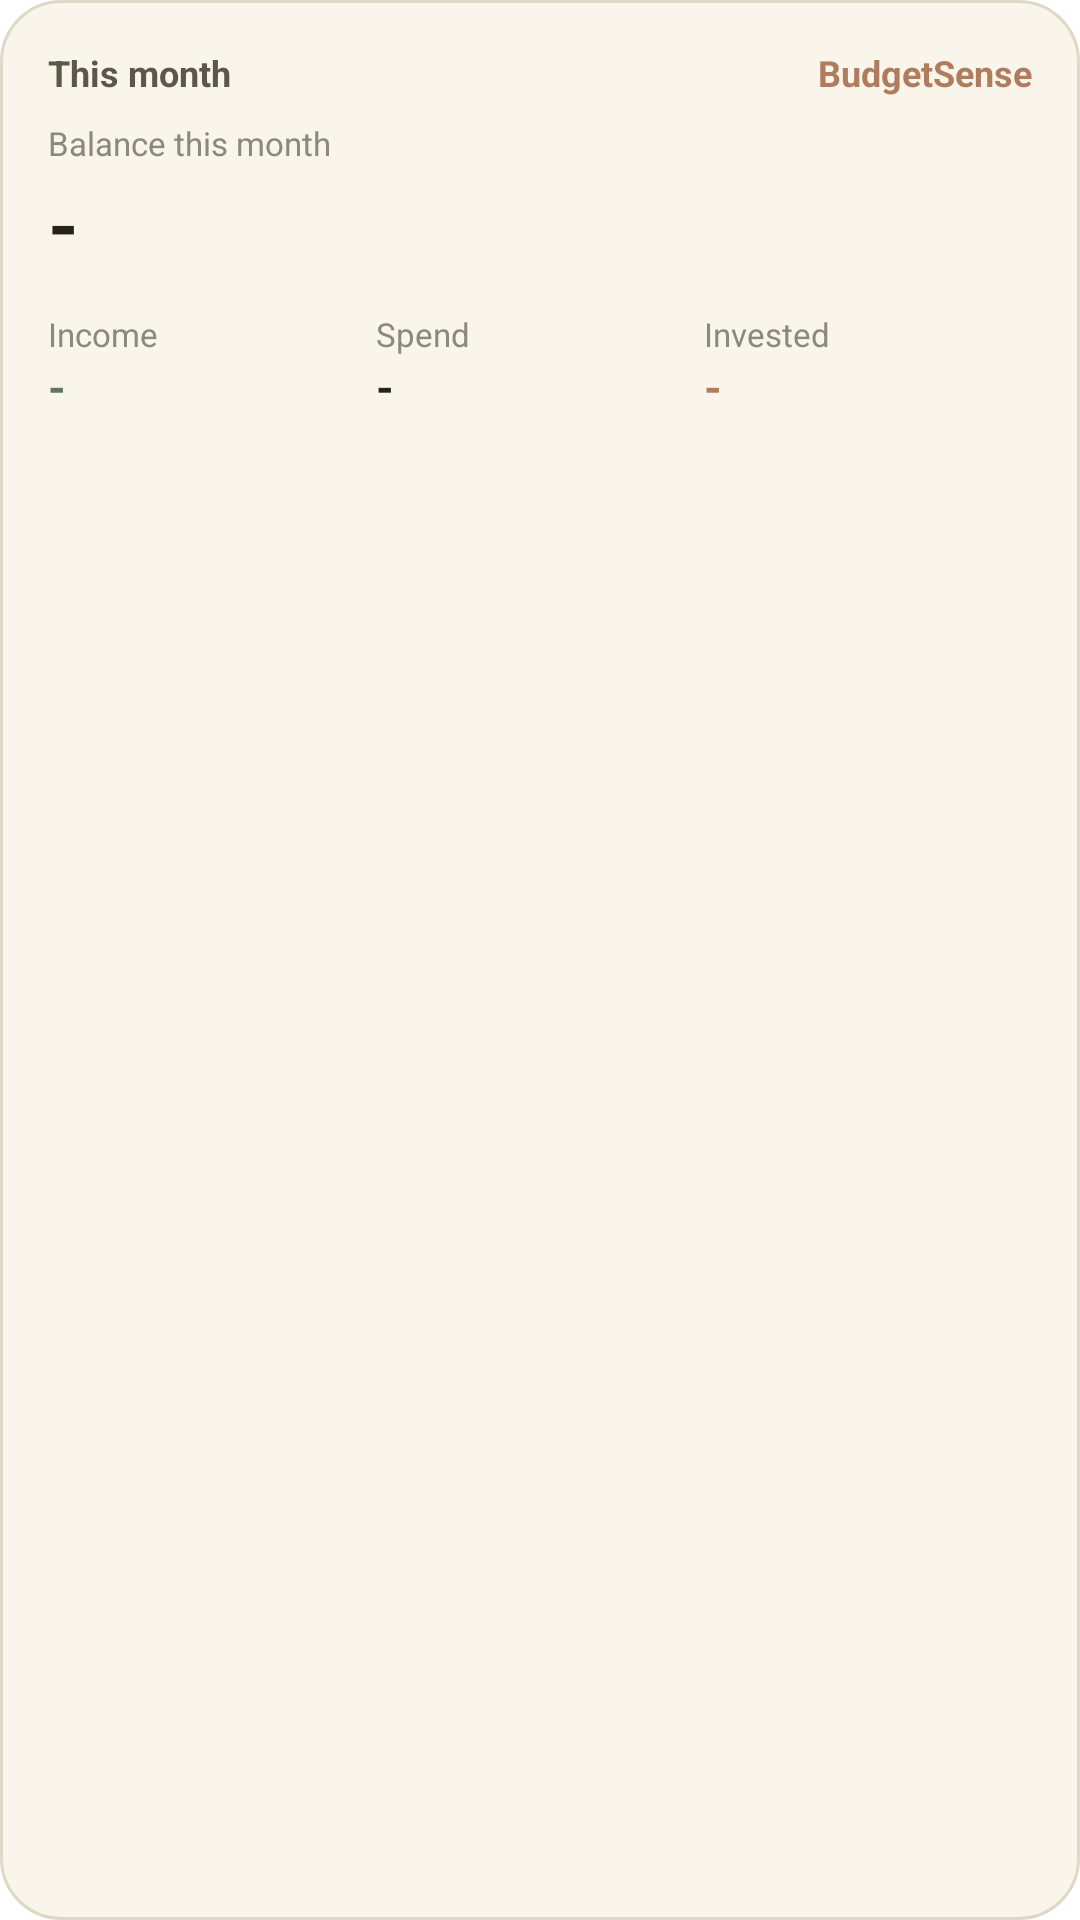

Here is an Android app screen rendered from its layout file. Give the layout XML and the strings, colors and styles it references.
<!-- AndroidManifest.xml: fallback theme Theme.MaterialComponents.DayNight.NoActionBar -->
<!-- res/layout/widget_dashboard.xml -->
<?xml version="1.0" encoding="utf-8"?>
<LinearLayout xmlns:android="http://schemas.android.com/apk/res/android"
    android:id="@+id/widget_root"
    android:layout_width="match_parent"
    android:layout_height="match_parent"
    android:orientation="vertical"
    android:background="@drawable/widget_background"
    android:padding="16dp">

    <LinearLayout
        android:layout_width="match_parent"
        android:layout_height="wrap_content"
        android:orientation="horizontal">

        <TextView
            android:id="@+id/month_label"
            android:layout_width="0dp"
            android:layout_height="wrap_content"
            android:layout_weight="1"
            android:textColor="@color/widget_ink_soft"
            android:textSize="12sp"
            android:textStyle="bold"
            android:text="@string/widget_this_month" />

        <TextView
            android:layout_width="wrap_content"
            android:layout_height="wrap_content"
            android:textColor="@color/widget_accent"
            android:textSize="12sp"
            android:textStyle="bold"
            android:text="@string/app_name" />
    </LinearLayout>

    <TextView
        android:layout_width="wrap_content"
        android:layout_height="wrap_content"
        android:layout_marginTop="8dp"
        android:textColor="@color/widget_ink_faint"
        android:textSize="11sp"
        android:text="@string/widget_balance" />

    <TextView
        android:id="@+id/balance_value"
        android:layout_width="wrap_content"
        android:layout_height="wrap_content"
        android:layout_marginTop="2dp"
        android:textColor="@color/widget_ink"
        android:textSize="26sp"
        android:textStyle="bold"
        android:text="@string/widget_placeholder" />

    <LinearLayout
        android:layout_width="match_parent"
        android:layout_height="wrap_content"
        android:layout_marginTop="12dp"
        android:orientation="horizontal"
        android:baselineAligned="false">

        <LinearLayout
            android:layout_width="0dp"
            android:layout_height="wrap_content"
            android:layout_weight="1"
            android:orientation="vertical">
            <TextView
                android:layout_width="wrap_content"
                android:layout_height="wrap_content"
                android:textColor="@color/widget_ink_faint"
                android:textSize="11sp"
                android:text="@string/widget_income" />
            <TextView
                android:id="@+id/income_value"
                android:layout_width="wrap_content"
                android:layout_height="wrap_content"
                android:textColor="@color/widget_positive"
                android:textSize="15sp"
                android:textStyle="bold"
                android:text="@string/widget_placeholder" />
        </LinearLayout>

        <LinearLayout
            android:layout_width="0dp"
            android:layout_height="wrap_content"
            android:layout_weight="1"
            android:orientation="vertical">
            <TextView
                android:layout_width="wrap_content"
                android:layout_height="wrap_content"
                android:textColor="@color/widget_ink_faint"
                android:textSize="11sp"
                android:text="@string/widget_spend" />
            <TextView
                android:id="@+id/spend_value"
                android:layout_width="wrap_content"
                android:layout_height="wrap_content"
                android:textColor="@color/widget_ink"
                android:textSize="15sp"
                android:textStyle="bold"
                android:text="@string/widget_placeholder" />
        </LinearLayout>

        <LinearLayout
            android:layout_width="0dp"
            android:layout_height="wrap_content"
            android:layout_weight="1"
            android:orientation="vertical">
            <TextView
                android:layout_width="wrap_content"
                android:layout_height="wrap_content"
                android:textColor="@color/widget_ink_faint"
                android:textSize="11sp"
                android:text="@string/widget_invested" />
            <TextView
                android:id="@+id/invested_value"
                android:layout_width="wrap_content"
                android:layout_height="wrap_content"
                android:textColor="@color/widget_accent"
                android:textSize="15sp"
                android:textStyle="bold"
                android:text="@string/widget_placeholder" />
        </LinearLayout>
    </LinearLayout>

    <LinearLayout
        android:id="@+id/section_breakdown"
        android:layout_width="match_parent"
        android:layout_height="wrap_content"
        android:orientation="vertical"
        android:layout_marginTop="12dp"
        android:visibility="gone">

        <LinearLayout
            android:layout_width="match_parent"
            android:layout_height="1dp"
            android:background="@color/widget_border"
            android:orientation="horizontal" />

        <TextView
            android:id="@+id/month_label_2"
            android:layout_width="wrap_content"
            android:layout_height="wrap_content"
            android:layout_marginTop="10dp"
            android:textColor="@color/widget_ink_soft"
            android:textSize="12sp"
            android:textStyle="bold"
            android:text="@string/widget_where_it_went" />

        <LinearLayout
            android:id="@+id/cat_row1"
            android:layout_width="match_parent"
            android:layout_height="wrap_content"
            android:layout_marginTop="8dp"
            android:orientation="horizontal">
            <TextView
                android:id="@+id/cat_label1"
                android:layout_width="0dp"
                android:layout_height="wrap_content"
                android:layout_weight="1"
                android:maxLines="1"
                android:ellipsize="end"
                android:textColor="@color/widget_ink_soft"
                android:textSize="13sp"
                android:text="@string/widget_placeholder" />
            <TextView
                android:id="@+id/cat_value1"
                android:layout_width="wrap_content"
                android:layout_height="wrap_content"
                android:textColor="@color/widget_ink"
                android:textSize="13sp"
                android:text="@string/widget_placeholder" />
        </LinearLayout>

        <LinearLayout
            android:id="@+id/cat_row2"
            android:layout_width="match_parent"
            android:layout_height="wrap_content"
            android:layout_marginTop="6dp"
            android:orientation="horizontal">
            <TextView
                android:id="@+id/cat_label2"
                android:layout_width="0dp"
                android:layout_height="wrap_content"
                android:layout_weight="1"
                android:maxLines="1"
                android:ellipsize="end"
                android:textColor="@color/widget_ink_soft"
                android:textSize="13sp"
                android:text="@string/widget_placeholder" />
            <TextView
                android:id="@+id/cat_value2"
                android:layout_width="wrap_content"
                android:layout_height="wrap_content"
                android:textColor="@color/widget_ink"
                android:textSize="13sp"
                android:text="@string/widget_placeholder" />
        </LinearLayout>

        <LinearLayout
            android:id="@+id/cat_row3"
            android:layout_width="match_parent"
            android:layout_height="wrap_content"
            android:layout_marginTop="6dp"
            android:orientation="horizontal">
            <TextView
                android:id="@+id/cat_label3"
                android:layout_width="0dp"
                android:layout_height="wrap_content"
                android:layout_weight="1"
                android:maxLines="1"
                android:ellipsize="end"
                android:textColor="@color/widget_ink_soft"
                android:textSize="13sp"
                android:text="@string/widget_placeholder" />
            <TextView
                android:id="@+id/cat_value3"
                android:layout_width="wrap_content"
                android:layout_height="wrap_content"
                android:textColor="@color/widget_ink"
                android:textSize="13sp"
                android:text="@string/widget_placeholder" />
        </LinearLayout>

        <LinearLayout
            android:id="@+id/cat_row4"
            android:layout_width="match_parent"
            android:layout_height="wrap_content"
            android:layout_marginTop="6dp"
            android:orientation="horizontal">
            <TextView
                android:id="@+id/cat_label4"
                android:layout_width="0dp"
                android:layout_height="wrap_content"
                android:layout_weight="1"
                android:maxLines="1"
                android:ellipsize="end"
                android:textColor="@color/widget_ink_soft"
                android:textSize="13sp"
                android:text="@string/widget_placeholder" />
            <TextView
                android:id="@+id/cat_value4"
                android:layout_width="wrap_content"
                android:layout_height="wrap_content"
                android:textColor="@color/widget_ink"
                android:textSize="13sp"
                android:text="@string/widget_placeholder" />
        </LinearLayout>
    </LinearLayout>
</LinearLayout>
<!-- resources referenced by this layout -->
<resources>
  <color name="widget_accent">#B07C5E</color>
  <color name="widget_border">#E0D8C6</color>
  <color name="widget_ink">#262219</color>
  <color name="widget_ink_faint">#8C887C</color>
  <color name="widget_ink_soft">#5C574A</color>
  <color name="widget_positive">#5B7A5B</color>
  <!-- drawable widget_background (drawable) -->
  <?xml version="1.0" encoding="utf-8"?>
  <shape xmlns:android="http://schemas.android.com/apk/res/android"
      android:shape="rectangle">
      <solid android:color="@color/widget_paper" />
      <corners android:radius="20dp" />
      <stroke android:width="1dp" android:color="@color/widget_border" />
  </shape>
  <string name="app_name" translatable="false">BudgetSense</string>
  <string name="widget_balance">Balance this month</string>
  <string name="widget_income">Income</string>
  <string name="widget_invested">Invested</string>
  <string name="widget_placeholder">-</string>
  <string name="widget_spend">Spend</string>
  <string name="widget_this_month">This month</string>
  <string name="widget_where_it_went">Where it went</string>
  <color name="widget_paper">#FAF5EA</color>
</resources>
